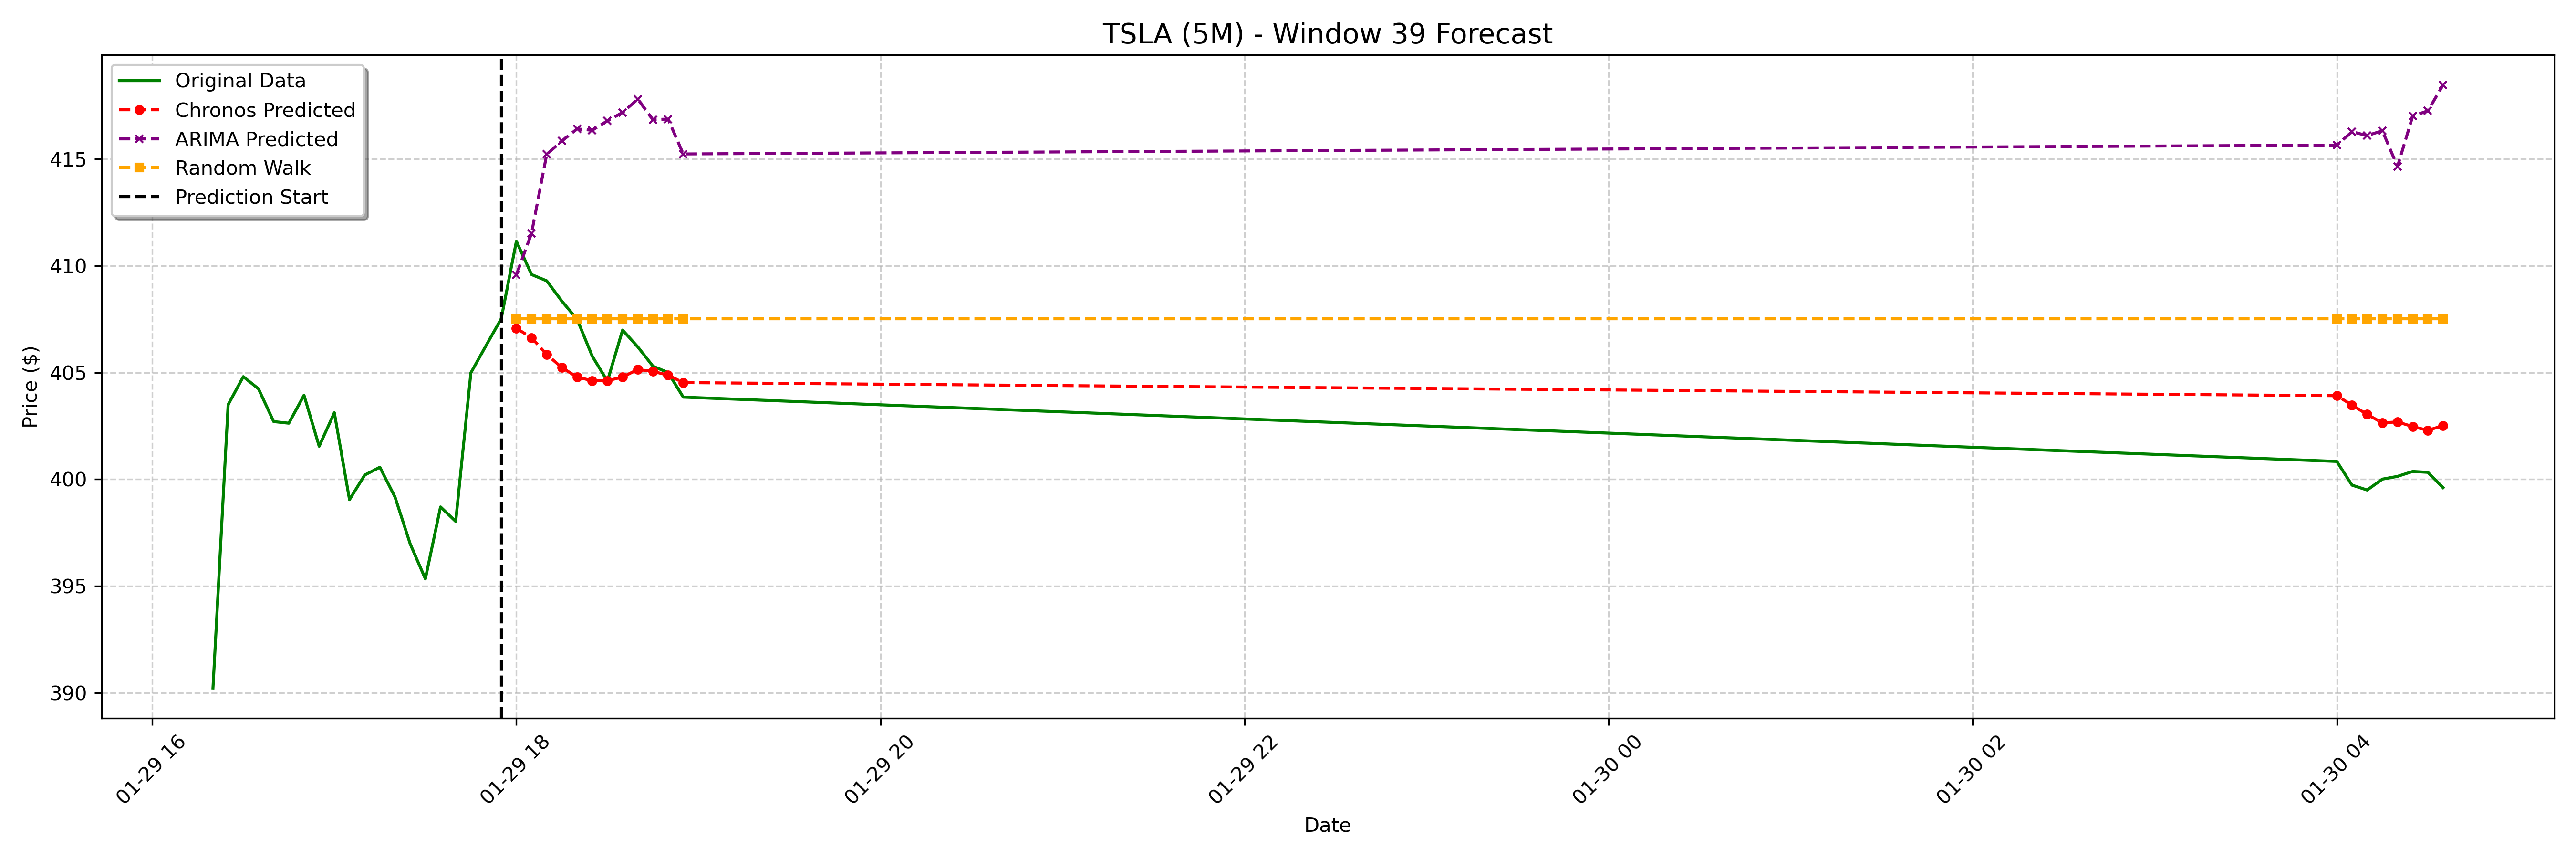

Source data for this figure (header and first rows):
date, actual, chronos_forecast, arima_forecast, random_walk_forecast
2025-01-29 18:00:00-05:00, 411.1, 407.1, 409.6, 407.5
2025-01-29 18:05:00-05:00, 409.6, 406.6, 411.5, 407.5
2025-01-29 18:10:00-05:00, 409.3, 405.8, 415.2, 407.5
2025-01-29 18:15:00-05:00, 408.3, 405.2, 415.8, 407.5
2025-01-29 18:20:00-05:00, 407.5, 404.8, 416.4, 407.5
2025-01-29 18:25:00-05:00, 405.8, 404.6, 416.3, 407.5
2025-01-29 18:30:00-05:00, 404.6, 404.6, 416.8, 407.5
2025-01-29 18:35:00-05:00, 407, 404.8, 417.2, 407.5
2025-01-29 18:40:00-05:00, 406.2, 405.1, 417.8, 407.5
2025-01-29 18:45:00-05:00, 405.3, 405.1, 416.8, 407.5
2025-01-29 18:50:00-05:00, 405.0, 404.9, 416.9, 407.5
2025-01-29 18:55:00-05:00, 403.9, 404.5, 415.2, 407.5
2025-01-30 04:00:00-05:00, 400.8, 403.9, 415.7, 407.5
2025-01-30 04:05:00-05:00, 399.7, 403.5, 416.3, 407.5
2025-01-30 04:10:00-05:00, 399.5, 403, 416.1, 407.5
2025-01-30 04:15:00-05:00, 400, 402.6, 416.3, 407.5
2025-01-30 04:20:00-05:00, 400.1, 402.7, 414.6, 407.5
2025-01-30 04:25:00-05:00, 400.4, 402.5, 417, 407.5
2025-01-30 04:30:00-05:00, 400.3, 402.3, 417.3, 407.5
2025-01-30 04:35:00-05:00, 399.6, 402.5, 418.5, 407.5
